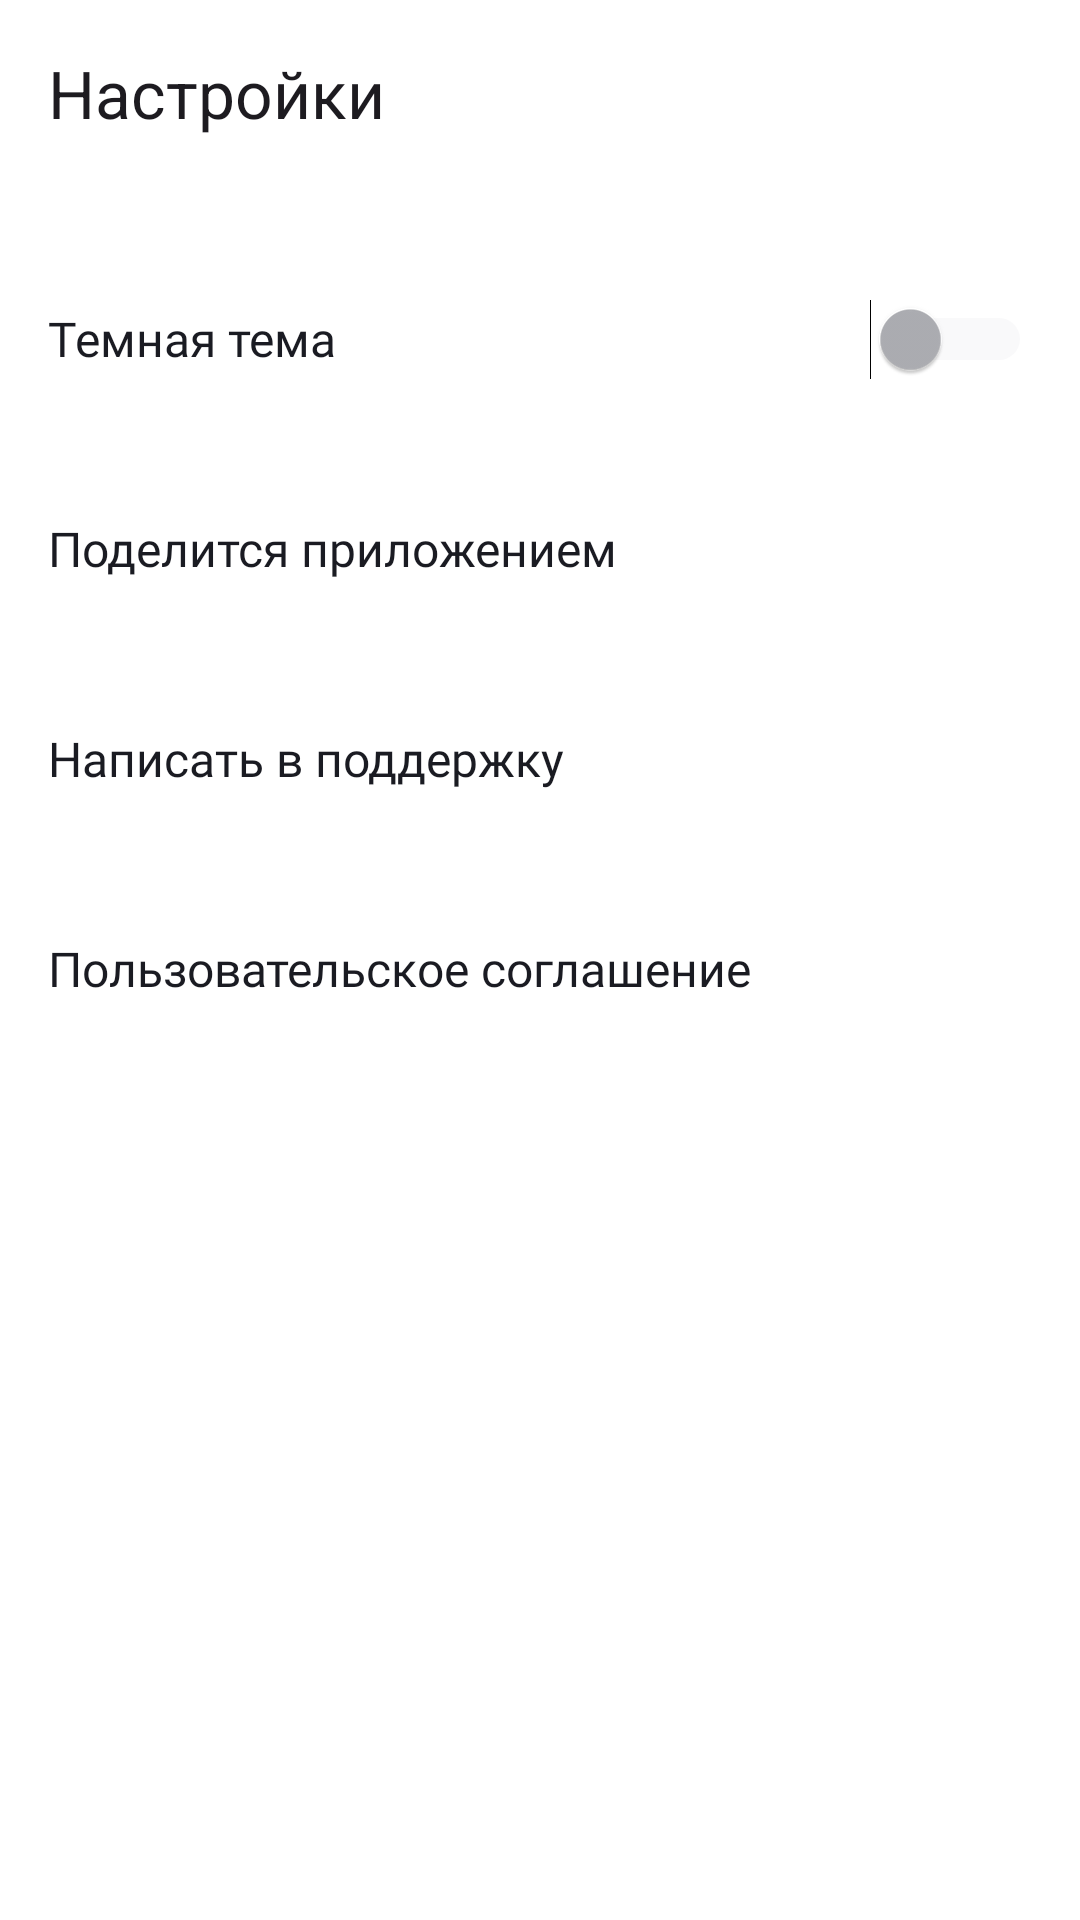

Reconstruct the res/layout file that produces this screen, plus the resources it refers to.
<!-- AndroidManifest.xml: application theme Theme.PlaylistMaker -->
<!-- res/layout/fragment_settings.xml -->
<?xml version="1.0" encoding="utf-8"?>
<androidx.constraintlayout.widget.ConstraintLayout xmlns:android="http://schemas.android.com/apk/res/android"
    xmlns:app="http://schemas.android.com/apk/res-auto"
    xmlns:tools="http://schemas.android.com/tools"
    android:id="@+id/main"
    android:layout_width="match_parent"
    android:layout_height="match_parent"
    tools:context=".playlist.settings.ui.fragments.SettingsFragment"
    android:background="?attr/colorPrimary">

    <androidx.appcompat.widget.Toolbar
        android:id="@+id/toolBarSettings"
        android:layout_width="match_parent"
        android:layout_height="@dimen/primary_indent_size_62"
        app:layout_constraintEnd_toEndOf="parent"
        app:layout_constraintStart_toStartOf="parent"
        app:layout_constraintTop_toTopOf="parent"
        app:title="@string/main_screen_settings" />

    <Switch
        android:id="@+id/switchTheme"
        style="@style/ButtonSettingsStyle"
        android:layout_gravity="bottom|end"
        android:layout_marginTop="@dimen/primary_indent_size_20"
        android:text="@string/settings_screen_theme"
        android:thumbTint="?attr/colorSecondary"
        android:trackTint="?attr/colorOnSecondary"
        app:layout_constraintEnd_toEndOf="parent"
        app:layout_constraintStart_toStartOf="parent"
        app:layout_constraintTop_toBottomOf="@+id/toolBarSettings" />

    <Button
        android:id="@+id/share"
        style="@style/ButtonSettingsStyleTwo"
        android:text="@string/settings_screen_share"
        app:icon="@drawable/ic_s_share"
        app:layout_constraintEnd_toEndOf="parent"
        app:layout_constraintStart_toStartOf="parent"
        app:layout_constraintTop_toBottomOf="@+id/switchTheme" />

    <Button
        android:id="@+id/sendToSupport"
        style="@style/ButtonSettingsStyleTwo"
        android:text="@string/settings_screen_support"
        app:icon="@drawable/ic_s_support"
        app:layout_constraintEnd_toEndOf="parent"
        app:layout_constraintStart_toStartOf="parent"
        app:layout_constraintTop_toBottomOf="@+id/share" />

    <Button
        android:id="@+id/agreement"
        style="@style/ButtonSettingsStyleTwo"
        android:text="@string/settings_screen_agreement"
        app:icon="@drawable/ic_s_arrow_forward"
        app:layout_constraintEnd_toEndOf="parent"
        app:layout_constraintStart_toStartOf="parent"
        app:layout_constraintTop_toBottomOf="@+id/sendToSupport" />

</androidx.constraintlayout.widget.ConstraintLayout>
<!-- resources referenced by this layout -->
<resources>
  <dimen name="primary_indent_size_20">20dp</dimen>
  <dimen name="primary_indent_size_62">62dp</dimen>
  <string name="main_screen_settings">Настройки</string>
  <string name="settings_screen_agreement">Пользовательское соглашение</string>
  <string name="settings_screen_share">Поделится приложением</string>
  <string name="settings_screen_support">Написать в поддержку</string>
  <string name="settings_screen_theme">Темная тема</string>
  <style name="ButtonSettingsStyle" parent="Widget.AppCompat.Button.Borderless">
          <item name="android:layout_width">match_parent</item>
          <item name="android:layout_height">@dimen/primary_indent_size_62</item>
          <item name="android:layout_marginTop">@dimen/primary_indent_size_8</item>
          <item name="iconGravity">end</item>
          <item name="backgroundTint">@color/yp_blue</item>
          <item name="android:textColor">?attr/colorOnPrimary</item>
          <item name="android:gravity">start|center_vertical</item>
          <item name="android:textAllCaps">false</item>
          <item name="android:fontFamily">@font/ys_display_regular</item>
          <item name="android:textSize">@dimen/settings_screen_primary_text_size</item>
          <item name="android:padding">@dimen/primary_indent_size</item>
      </style>
  <style name="ButtonSettingsStyleTwo" parent="Widget.AppCompat.Button.Borderless">
          <item name="android:layout_width">match_parent</item>
          <item name="android:layout_height">@dimen/primary_indent_size_62</item>
          <item name="android:layout_marginTop">@dimen/primary_indent_size_8</item>
          <item name="iconGravity">end</item>
          <item name="backgroundTint">@color/yp_blue</item>
          <item name="android:textColor">?attr/colorOnPrimary</item>
          <item name="android:gravity">start|center_vertical</item>
          <item name="android:textAllCaps">false</item>
          <item name="android:fontFamily">@font/ys_display_regular</item>
          <item name="android:textSize">@dimen/settings_screen_primary_text_size</item>
          <item name="android:padding">@dimen/primary_indent_size</item>
          <item name="iconTint">?attr/colorOnPrimarySurface</item>
      </style>
  <dimen name="primary_indent_size_8">8dp</dimen>
  <color name="yp_blue">#3772E7</color>
  <dimen name="settings_screen_primary_text_size">16sp</dimen>
  <dimen name="primary_indent_size">16dp</dimen>
  <style name="Base.Theme.PlaylistMaker" parent="Theme.Material3.DayNight.NoActionBar">
          <item name="createPlaylistButtonBackground">@color/create_playlist_button_bg_light</item>
          <item name="createPlaylistButtonText">@color/create_playlist_button_text_light</item>
      </style>
  <color name="yp_white">#FFFFFFFF</color>
  <color name="yp_gray">#AEAFB4</color>
  <color name="yp_light_gray">#E6E8EB</color>
  <color name="yp_black">#1A1B22</color>
  <color name="create_playlist_button_bg_dark">@color/yp_white</color>
  <color name="create_playlist_button_text_dark">@color/yp_black</color>
  <color name="create_playlist_button_bg_light">@color/yp_black</color>
  <color name="create_playlist_button_text_light">@color/yp_white</color>
</resources>
